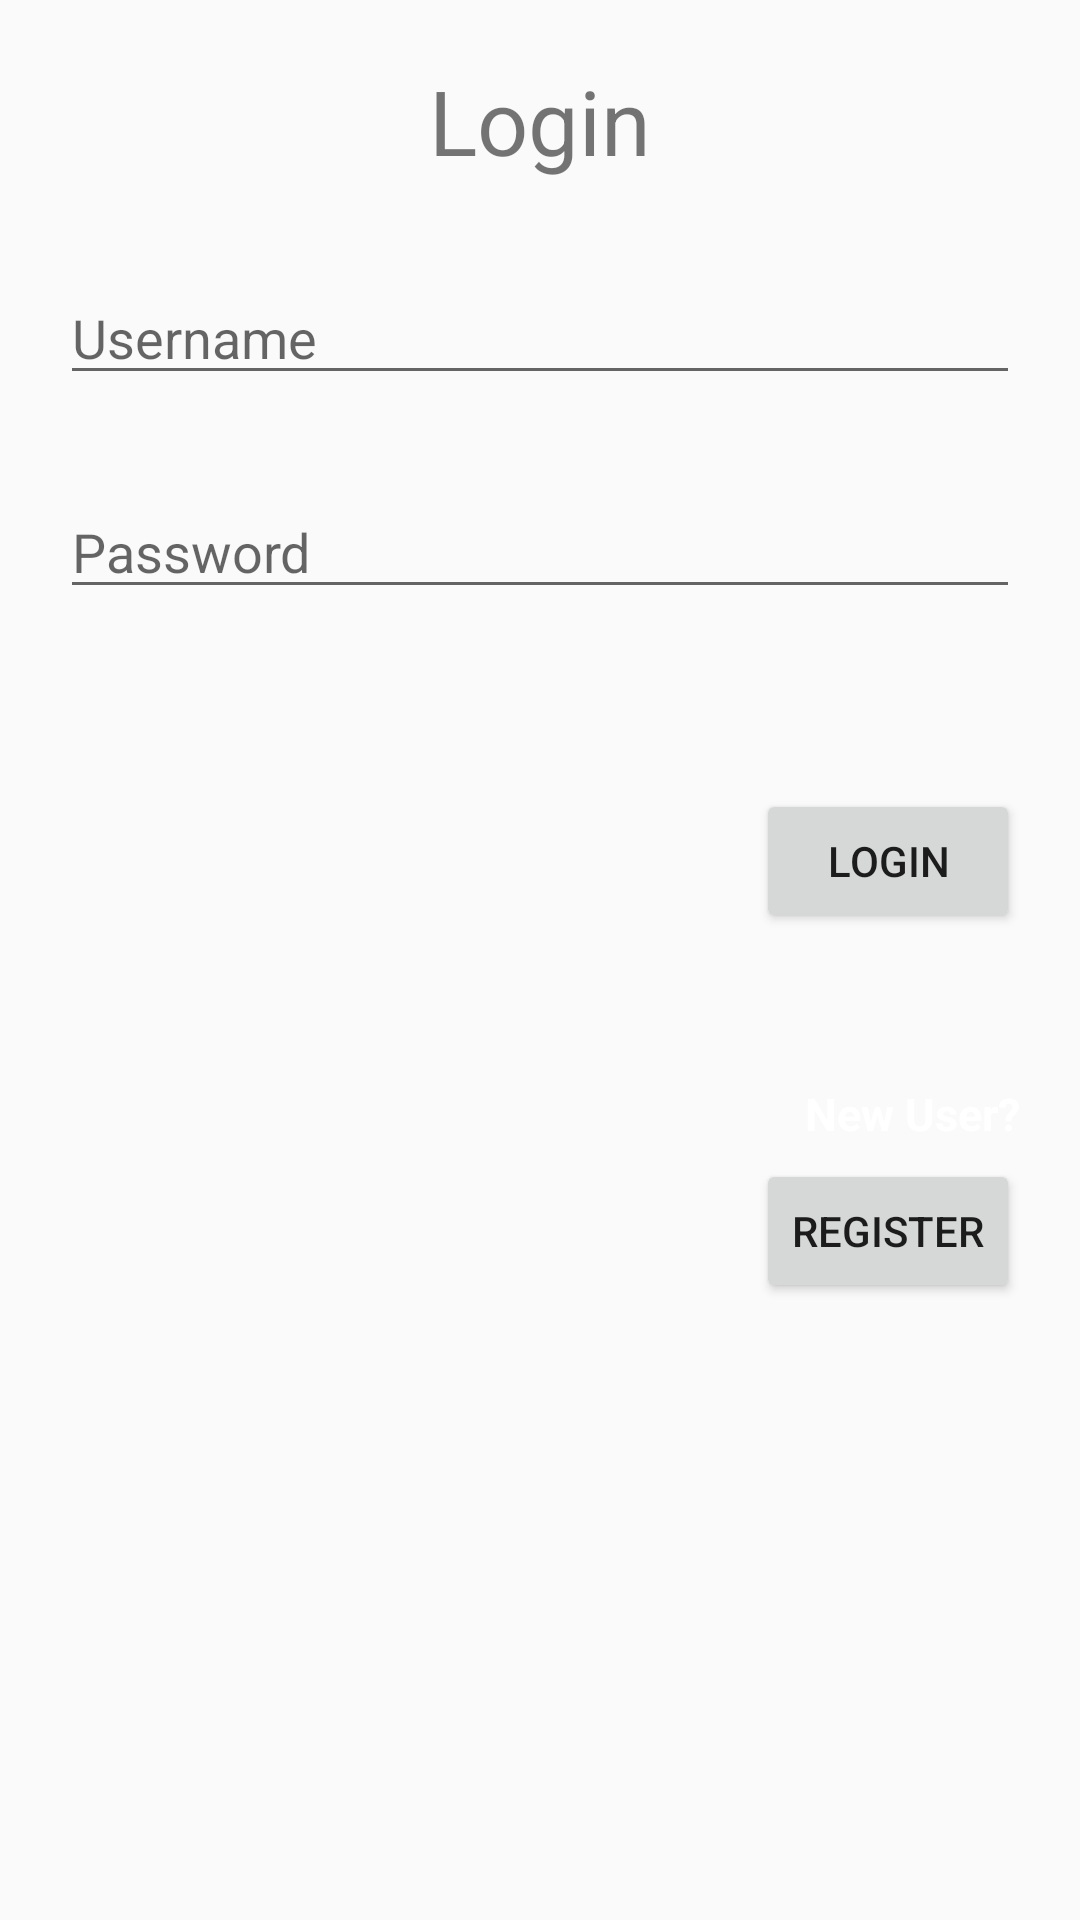

Here is an Android app screen rendered from its layout file. Give the layout XML and the strings, colors and styles it references.
<!-- AndroidManifest.xml: application theme AppTheme -->
<!-- res/layout/activity_login.xml -->
<?xml version="1.0" encoding="utf-8"?>
<LinearLayout xmlns:android="http://schemas.android.com/apk/res/android"
    xmlns:app="http://schemas.android.com/apk/res-auto"
    xmlns:tools="http://schemas.android.com/tools"
    android:layout_width="match_parent"
    android:layout_height="match_parent"
    android:orientation="vertical"
    android:padding="20dp"
    android:background="@drawable/background3"
    tools:context="com.codeogic.negruption.LoginActivity">

    <TextView
        android:layout_width="match_parent"
        android:layout_height="wrap_content"
        android:text="Login"
        android:textSize="30dp"
        android:gravity="center"
        />


    <EditText
        android:layout_width="match_parent"
        android:layout_height="wrap_content"
        android:hint="Username"
        android:inputType="textPersonName"
        android:id="@+id/loginUsername"
        android:layout_marginTop="30dp"
        />

    <EditText
        android:layout_width="match_parent"
        android:layout_height="wrap_content"
        android:hint="Password"
        android:inputType="textPassword"
        android:id="@+id/loginPassword"
        android:layout_marginTop="30dp"
        />

    <Button
        android:id="@+id/btnLogin"
        android:layout_width="wrap_content"
        android:layout_height="wrap_content"
        android:layout_gravity="end"
        android:layout_marginTop="60dp"
        android:text="login" />

    <TextView
        android:layout_width="wrap_content"
        android:layout_height="wrap_content"
        android:text="New User?"

        android:textStyle="bold"
        android:textColor="#ffffff"
        android:layout_marginTop="50dp"
        android:textSize="15dp"
        android:layout_gravity="end"


        />


    <Button
        android:layout_width="wrap_content"
        android:layout_height="wrap_content"
        android:text="Register"
        android:id="@+id/btnRegister"
        android:layout_marginTop="5dp"
        android:layout_gravity="end"

        />


</LinearLayout>
<!-- resources referenced by this layout -->
<resources>
  <style name="AppTheme" parent="Theme.AppCompat.Light.DarkActionBar">
          
          <item name="colorPrimary">@color/green</item>
          <item name="colorPrimaryDark">@color/darkgreen</item>
          <item name="colorAccent">@color/colorAccent</item>
      </style>
  <color name="green">#3bae33</color>
  <color name="darkgreen">#237017</color>
  <color name="colorAccent">#934b34</color>
</resources>
